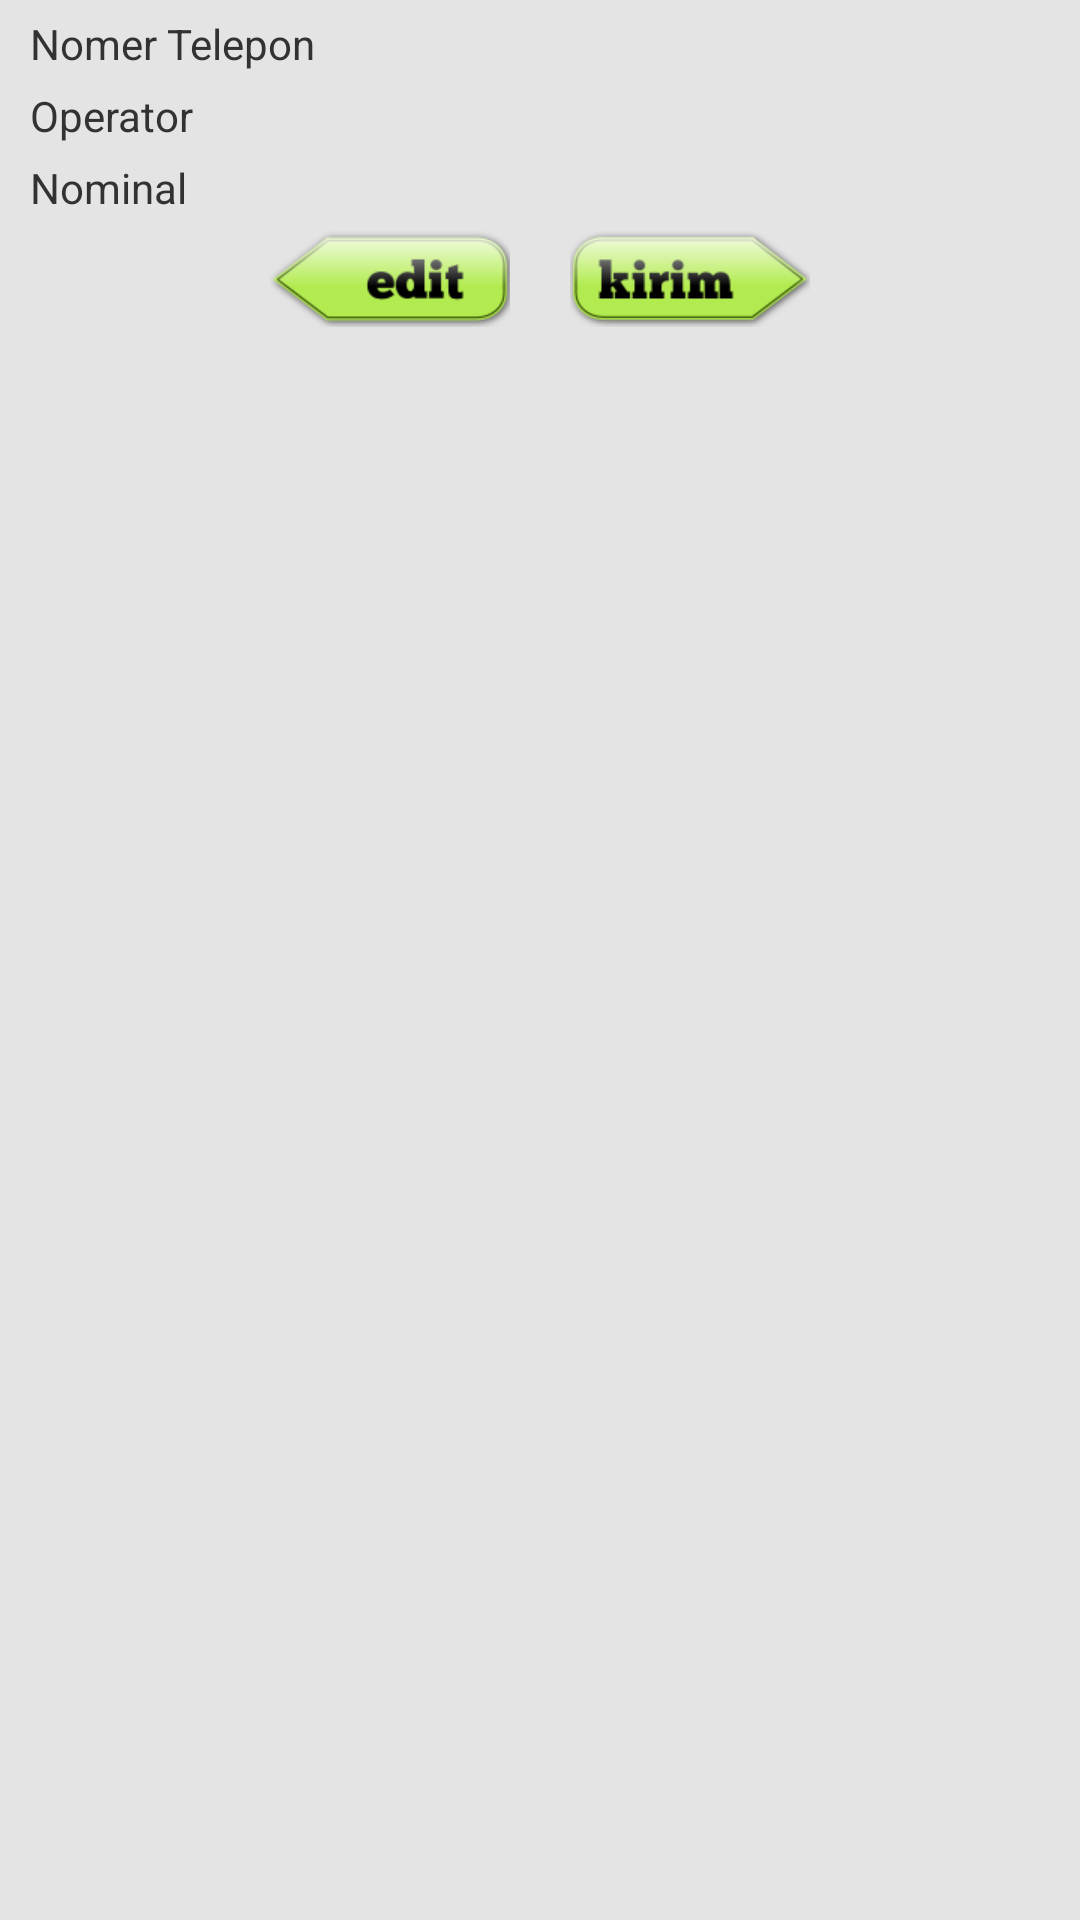

Write the Android layout XML for this screen, with the resource values it uses.
<!-- AndroidManifest.xml: application theme AppTheme -->
<!-- res/layout/confirmation_dialog.xml -->
<?xml version="1.0" encoding="utf-8"?>
<LinearLayout xmlns:android="http://schemas.android.com/apk/res/android"
    android:layout_width="200dip"
    android:layout_height="match_parent"
    android:orientation="vertical"
    android:background="#e4e4e4" >

    

    <LinearLayout
        android:layout_width="match_parent"
        android:layout_height="wrap_content"
        android:layout_marginBottom="5sp"
        android:layout_marginLeft="10sp"
        android:layout_marginRight="10sp"
        android:layout_marginTop="5sp"
        android:orientation="horizontal" >

        <TextView
            android:layout_width="110dip"
            android:layout_height="wrap_content"
            android:text="@string/conf_titleTelp" />

        <TextView
            android:id="@+id/conf_textPhoneNumber"
            android:layout_width="wrap_content"
            android:layout_height="wrap_content" />
    </LinearLayout>

    

    <LinearLayout
        android:layout_width="match_parent"
        android:layout_height="wrap_content"
        android:layout_marginBottom="5sp"
        android:layout_marginLeft="10sp"
        android:layout_marginRight="10sp"
        android:orientation="horizontal" >

        <TextView
            android:layout_width="110dip"
            android:layout_height="wrap_content"
            android:text="@string/conf_titleOperator" />

        <TextView
            android:id="@+id/conf_textOperator"
            android:layout_width="wrap_content"
            android:layout_height="wrap_content" />
    </LinearLayout>

    

    <LinearLayout
        android:layout_width="match_parent"
        android:layout_height="wrap_content"
        android:layout_marginBottom="5sp"
        android:layout_marginLeft="10sp"
        android:layout_marginRight="10sp"
        android:orientation="horizontal" >

        <TextView
            android:layout_width="110dip"
            android:layout_height="wrap_content"
            android:text="@string/conf_titleNominal" />

        <TextView
            android:id="@+id/conf_textNominal"
            android:layout_width="wrap_content"
            android:layout_height="wrap_content" />
    </LinearLayout>

    <TableRow
        android:layout_width="wrap_content"
        android:layout_height="wrap_content"
        android:layout_gravity="center_horizontal"
        android:layout_marginBottom="10dip">

        <ImageButton
            android:id="@+id/conf_buttonEdit"
            android:layout_width="wrap_content"
            android:layout_height="wrap_content"
            android:layout_gravity="center_horizontal"
            android:layout_marginRight="10dip"
            android:contentDescription="@string/cntDesc_buttonEdit"
            android:background="@null"
            android:src="@drawable/button_edit" />

        <ImageButton
            android:id="@+id/conf_buttonConfirm"
            android:layout_width="wrap_content"
            android:layout_height="wrap_content"
            android:layout_gravity="center|center_horizontal"
            android:layout_marginLeft="10dip"
            android:contentDescription="@string/cntDesc_buttonKirim"
            android:background="@null"
            android:src="@drawable/button_kirim" />
    </TableRow>

</LinearLayout>
<!-- resources referenced by this layout -->
<resources>
  <!-- drawable button_edit (drawable) -->
  <?xml version="1.0" encoding="utf-8"?>
  <selector xmlns:android="http://schemas.android.com/apk/res/android">
  
      <item android:drawable="@drawable/edit_down" android:state_pressed="true"/>
      <item android:drawable="@drawable/edit"/>
  
  </selector>
  <!-- drawable button_kirim (drawable) -->
  <?xml version="1.0" encoding="utf-8"?>
  <selector xmlns:android="http://schemas.android.com/apk/res/android">
  
      <item android:drawable="@drawable/kirim_down" android:state_pressed="true"/>
      <item android:drawable="@drawable/kirim"/>
  
  </selector>
  <string name="cntDesc_buttonEdit">Edit Button</string>
  <string name="cntDesc_buttonKirim">Kirim Button</string>
  <string name="conf_titleNominal">Nominal</string>
  <string name="conf_titleOperator">Operator</string>
  <string name="conf_titleTelp">Nomer Telepon</string>
  <style name="AppTheme" parent="android:Theme.Light" />
  <!-- drawable edit_down: png bitmap (drawable-hdpi, 3921 bytes) -->
  <!-- drawable edit: png bitmap (drawable-hdpi, 4183 bytes) -->
  <!-- drawable kirim_down: png bitmap (drawable-hdpi, 4257 bytes) -->
  <!-- drawable kirim: png bitmap (drawable-hdpi, 4440 bytes) -->
</resources>
